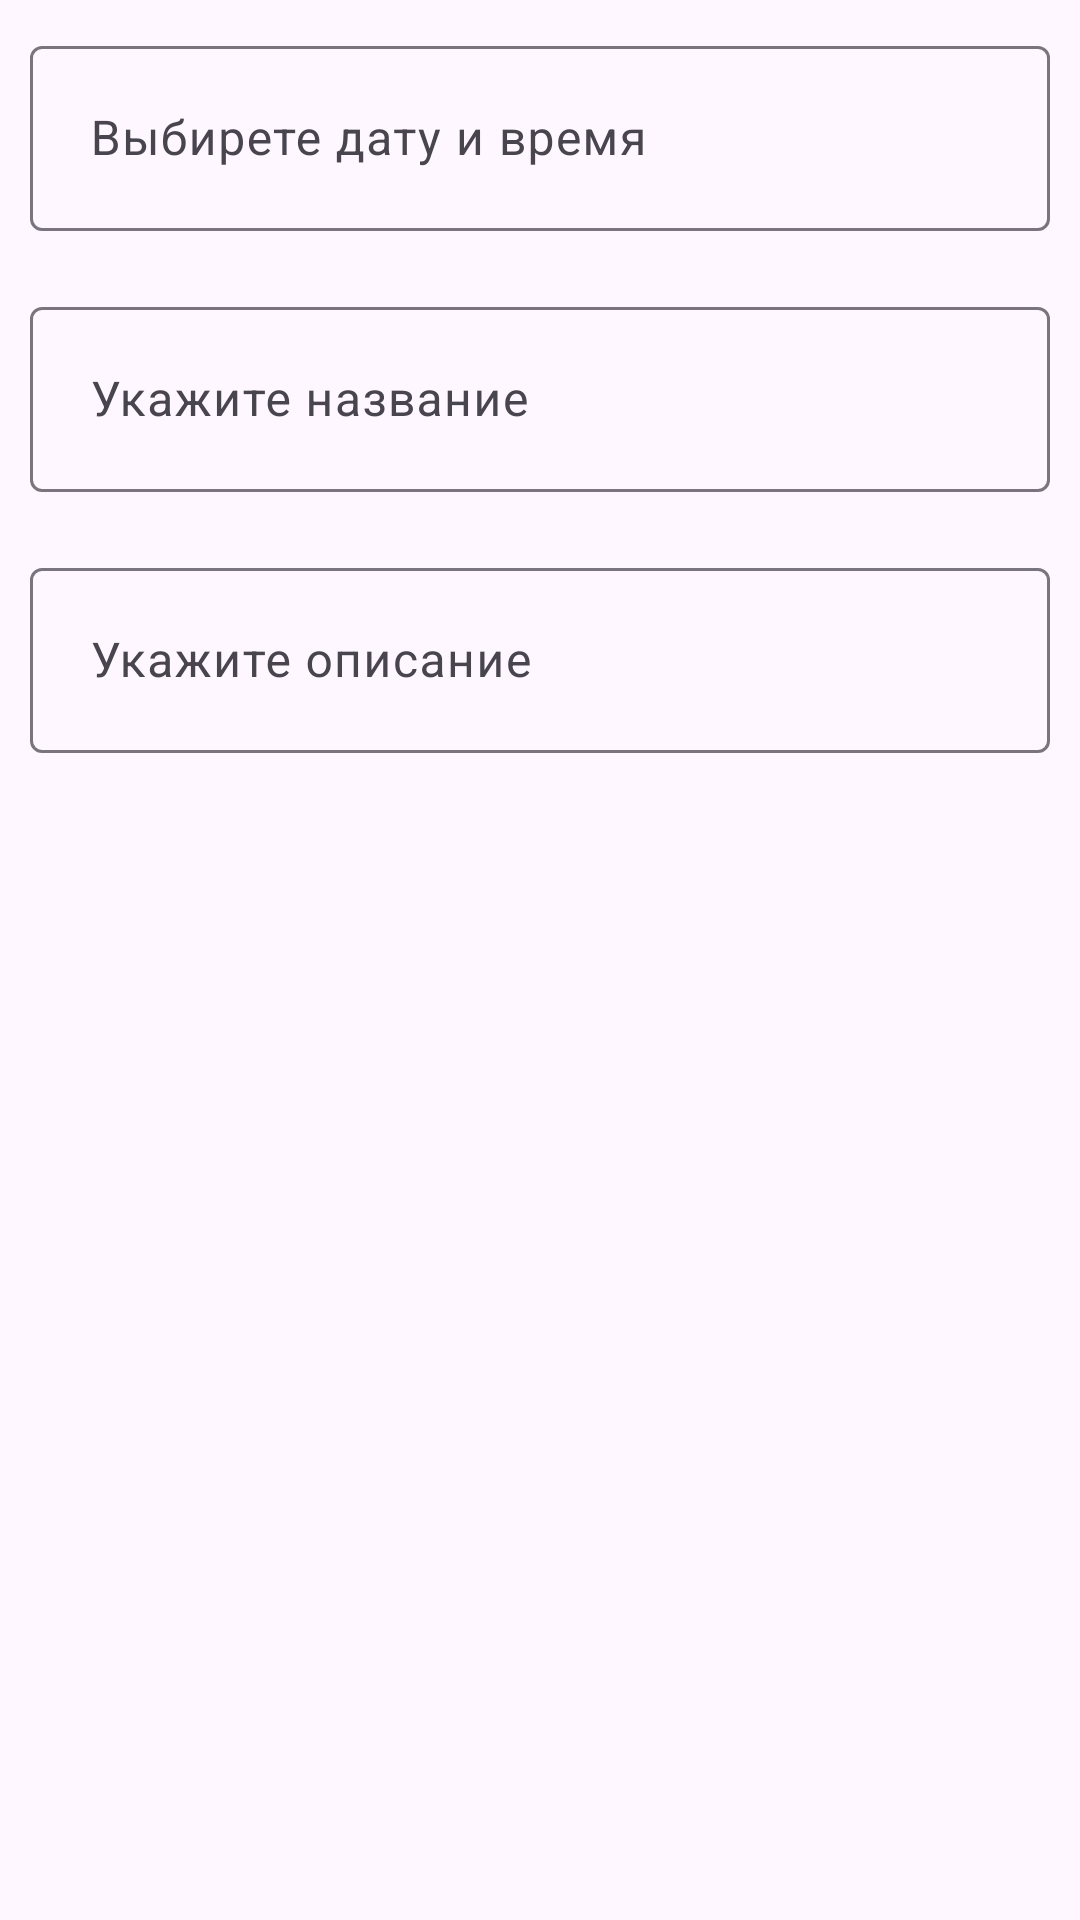

Here is an Android app screen rendered from its layout file. Give the layout XML and the strings, colors and styles it references.
<!-- AndroidManifest.xml: application theme Theme.L6 -->
<!-- res/layout/add_reminder_window.xml -->
<?xml version="1.0" encoding="utf-8"?>
<RelativeLayout
    xmlns:android="http://schemas.android.com/apk/res/android"
    xmlns:app="http://schemas.android.com/apk/res-auto"
    android:layout_width="wrap_content"
    android:layout_height="wrap_content"
    >

    <com.google.android.material.textfield.TextInputLayout
        android:id="@+id/dataTimeInputLayout"
        android:layout_width="match_parent"
        android:layout_height="wrap_content"
        android:backgroundTint="@color/white"
        android:layout_margin="10dp"
        android:hint="Выбирете дату и время">

        <com.google.android.material.textfield.TextInputEditText
            android:id="@+id/dataTime"
            android:layout_width="match_parent"
            android:layout_height="wrap_content"
            android:padding="20dp"
            android:inputType="none"
            android:focusable="false"/>

    </com.google.android.material.textfield.TextInputLayout>

    <com.google.android.material.textfield.TextInputLayout
        android:id="@+id/titleInputLayout"
        android:layout_width="match_parent"
        android:layout_height="wrap_content"
        android:layout_below="@id/dataTimeInputLayout"
        android:backgroundTint="@color/white"
        android:layout_margin="10dp"
        android:hint="Укажите название"
        app:endIconMode="clear_text">

        <com.google.android.material.textfield.TextInputEditText
            android:id="@+id/title"
            android:layout_width="match_parent"
            android:layout_height="wrap_content"
            android:padding="20dp"
            android:inputType="text" />

    </com.google.android.material.textfield.TextInputLayout>

    <com.google.android.material.textfield.TextInputLayout
        android:id="@+id/descriptionInputLayout"
        android:layout_width="match_parent"
        android:layout_height="wrap_content"
        android:layout_below="@id/titleInputLayout"
        android:backgroundTint="@color/white"
        android:layout_margin="10dp"
        android:hint="Укажите описание"
        app:endIconMode="clear_text">

        <com.google.android.material.textfield.TextInputEditText
            android:id="@+id/description"
            android:layout_width="match_parent"
            android:layout_height="wrap_content"
            android:padding="20dp"
            android:inputType="text" />

    </com.google.android.material.textfield.TextInputLayout>

</RelativeLayout>
<!-- resources referenced by this layout -->
<resources>
  <style name="Theme.L6" parent="Base.Theme.L6" />
  <style name="Base.Theme.L6" parent="Theme.Material3.DayNight.NoActionBar">
          
          
      </style>
  <!-- not gathered from this repository: default colours our renderer supplied (Android Studio template values) -->
  <color name="white">#FFFFFFFF</color>
</resources>
